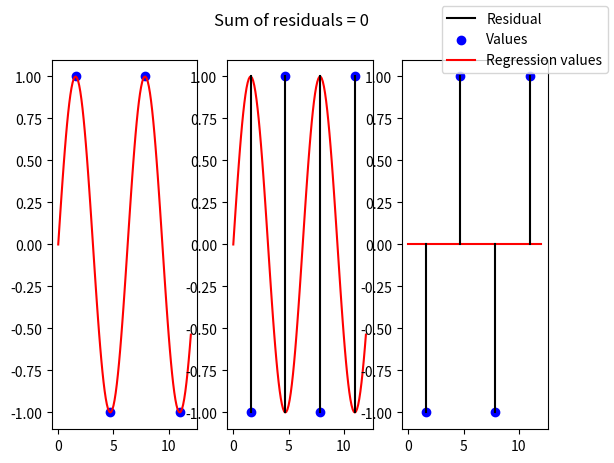

The matplotlib source for this figure:
import matplotlib.pyplot as plt
from math import sin, pi

fig, (ax1, ax2, ax3) = plt.subplots(1, 3)
fig.suptitle('Sum of residuals = 0')

ax1.plot([], [], '-', color="black", label="Residual")

x_range = [pi/2, pi*(3/2), pi*(5/2), pi*(7/2)]

ax1.scatter(x_range,
            [sin(x) for x in x_range],
            color="blue",
            label="Values")

ax1.plot([x/10 for x in range(121)],
         [sin(x/10) for x in range(121)],
         color="red",
         label="Regression values")

ax2.scatter(x_range,
            [sin(x-pi) for x in x_range],
            color="blue")

ax2.plot([x/10 for x in range(121)],
         [sin(x/10) for x in range(121)],
         color="red")

ax3.scatter(x_range,
            [sin(x-pi) for x in x_range],
            color="blue")

ax3.plot([x/10 for x in range(121)],
         [0 for x in range(121)],
         color="red")

for x in x_range:
    ax1.plot([x, x], [sin(x), sin(x)], color="black")
    ax2.plot([x, x], [sin(x), sin(x-pi)], color="black")
    ax3.plot([x, x], [sin(x-pi), 0], color="black")


fig.legend()
plt.show()
